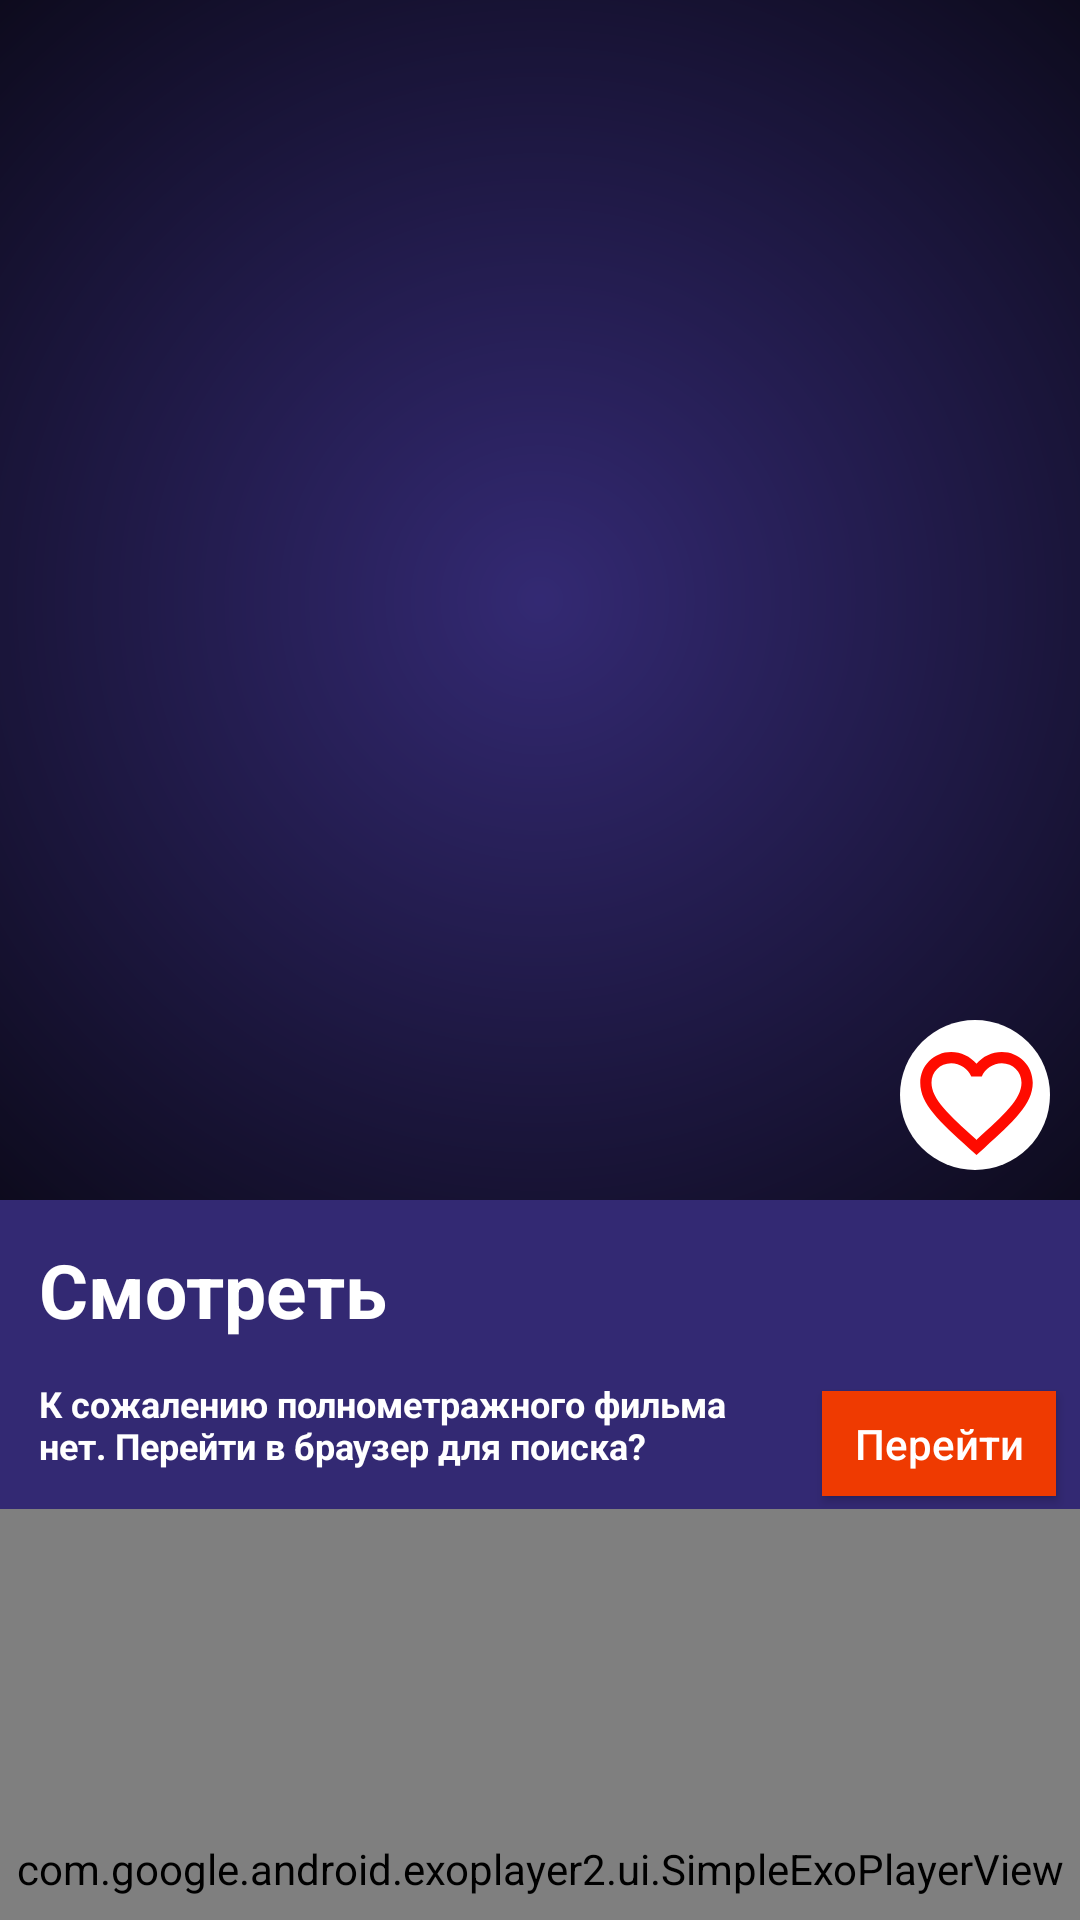

Reconstruct the res/layout file that produces this screen, plus the resources it refers to.
<!-- AndroidManifest.xml: application theme Theme.WorldCinema -->
<!-- res/layout/fragment_film.xml -->
<?xml version="1.0" encoding="utf-8"?>
<androidx.core.widget.NestedScrollView
    xmlns:android="http://schemas.android.com/apk/res/android"
    xmlns:app="http://schemas.android.com/apk/res-auto"
    android:layout_width="match_parent"
    android:layout_height="match_parent"
    android:background="@color/main_color"
    xmlns:tools="http://schemas.android.com/tools">

    <androidx.constraintlayout.widget.ConstraintLayout
        android:layout_width="match_parent"
        android:layout_height="match_parent">

        <androidx.appcompat.widget.AppCompatImageView
            android:scaleType="centerCrop"
            android:id="@+id/filmPreview"
            android:layout_width="match_parent"
            android:layout_height="400dp"
            app:layout_constraintTop_toTopOf="parent" />
        <androidx.appcompat.widget.AppCompatImageView
            android:scaleType="centerCrop"
            android:layout_width="match_parent"
            android:layout_height="400dp"
            android:background="@drawable/gradient_image_film"
            app:layout_constraintTop_toTopOf="parent" />

        <androidx.constraintlayout.widget.ConstraintLayout
            android:layout_width="50dp"
            android:layout_height="50dp"
            android:layout_margin="10dp"
            app:layout_constraintBottom_toBottomOf="@+id/filmPreview"
            app:layout_constraintEnd_toEndOf="parent">
            <androidx.appcompat.widget.AppCompatImageView
                android:layout_width="50dp"
                android:layout_height="50dp"
                android:background="@drawable/favorite_background"
                app:layout_constraintBottom_toBottomOf="parent"
                app:layout_constraintEnd_toEndOf="parent" />
            <androidx.appcompat.widget.AppCompatButton
                android:id="@+id/favorite"
                android:layout_width="45dp"
                android:layout_height="45dp"
                android:layout_marginEnd="2dp"
                android:background="@drawable/ic_baseline_favorite_border_24"
                app:layout_constraintBottom_toBottomOf="parent"
                app:layout_constraintEnd_toEndOf="parent" />
        </androidx.constraintlayout.widget.ConstraintLayout>

        <TextView
            android:id="@+id/filmName"
            android:layout_width="match_parent"
            android:layout_height="30dp"
            android:layout_marginTop="15dp"
            android:layout_marginHorizontal="60dp"
            android:gravity="center"
            android:textColor="@color/white"
            android:textSize="20sp"
            app:layout_constraintEnd_toEndOf="parent"
            app:layout_constraintStart_toStartOf="parent"
            app:layout_constraintTop_toTopOf="parent"/>

        <TextView
            android:id="@+id/age"
            android:layout_width="40dp"
            android:layout_height="30dp"
            android:gravity="center"
            tools:text="18+"
            android:textSize="20sp"
            android:layout_margin="15dp"
            android:textColor="@color/main_color_text"
            app:layout_constraintEnd_toEndOf="parent"
            app:layout_constraintTop_toTopOf="parent" />

        <TextView
            android:id="@+id/textView1"
            android:layout_width="match_parent"
            android:layout_height="wrap_content"
            android:text="@string/watch"
            android:textSize="25dp"
            android:textStyle="bold"
            android:padding="13dp"
            android:textColor="@color/white"
            app:layout_constraintTop_toBottomOf="@+id/filmPreview" />

        <LinearLayout
            android:id="@+id/webContainer"
            android:layout_width="match_parent"
            android:layout_height="wrap_content"
            android:orientation="horizontal"
            android:weightSum="5"
            app:layout_constraintTop_toBottomOf="@+id/textView1">

            <TextView
                android:id="@+id/textView"
                android:layout_width="wrap_content"
                android:layout_height="wrap_content"
                android:paddingHorizontal="13dp"
                android:paddingBottom="13dp"
                android:maxWidth="250dp"
                android:layout_weight="3"
                android:text="@string/sorry"
                android:textColor="@color/white"
                android:textSize="12dp"
                android:textStyle="bold"
                app:layout_constraintStart_toStartOf="parent"
                app:layout_constraintTop_toTopOf="parent" />
            <androidx.appcompat.widget.AppCompatButton
                android:id="@+id/webBtn"
                android:layout_width="70dp"
                android:layout_height="35dp"
                android:layout_weight="1"
                android:layout_gravity="center"
                android:text="Перейти"
                android:textAllCaps="false"
                android:textColor="@color/white"
                android:background="@color/main_color_text"
                app:layout_constraintBottom_toBottomOf="parent"
                app:layout_constraintEnd_toEndOf="parent" />
        </LinearLayout>

        <com.google.android.exoplayer2.ui.SimpleExoPlayerView
            android:id="@+id/playerView"
            app:controller_layout_id="@layout/media_controller"
            android:layout_width="match_parent"
            android:layout_height="240dp"
            app:layout_constraintTop_toBottomOf="@+id/webContainer"
            app:show_buffering="always"/>

        <TextView
            android:id="@+id/textView2"
            android:layout_width="match_parent"
            android:layout_height="wrap_content"
            android:text="@string/description"
            android:textSize="25dp"
            android:textStyle="bold"
            android:padding="13dp"
            android:textColor="@color/white"
            app:layout_constraintTop_toBottomOf="@+id/playerView" />
        <TextView
            android:id="@+id/filmDescription"
            android:layout_width="match_parent"
            android:layout_height="wrap_content"
            android:text=""
            android:textSize="15dp"
            android:padding="13dp"
            android:textColor="@color/white"
            app:layout_constraintTop_toBottomOf="@+id/textView2" />

        <LinearLayout
            android:id="@+id/frameContainer"
            app:layout_constraintTop_toBottomOf="@+id/filmDescription"
            android:layout_width="match_parent"
            android:layout_height="wrap_content"
            android:visibility="gone"
            android:orientation="vertical">
            <TextView
                android:layout_width="match_parent"
                android:layout_height="wrap_content"
                android:text="@string/frames"
                android:textSize="25dp"
                android:textStyle="bold"
                android:padding="13dp"
                android:textColor="@color/white"
                app:layout_constraintTop_toBottomOf="@+id/filmVideo" />
            <androidx.recyclerview.widget.RecyclerView
                android:id="@+id/frames"
                android:layout_width="match_parent"
                android:layout_height="wrap_content"
                android:orientation="horizontal"
                app:layoutManager="androidx.recyclerview.widget.LinearLayoutManager"/>
        </LinearLayout>
    </androidx.constraintlayout.widget.ConstraintLayout>
</androidx.core.widget.NestedScrollView>
<!-- res/layout/media_controller.xml (included above) -->
<?xml version="1.0" encoding="utf-8"?>
<androidx.constraintlayout.widget.ConstraintLayout
        xmlns:android="http://schemas.android.com/apk/res/android"
        xmlns:app="http://schemas.android.com/apk/res-auto"
        android:layout_width="match_parent"
        android:background="#CC000000"
        android:layout_height="match_parent">








        <androidx.appcompat.widget.AppCompatImageView
            android:tint="@color/white"
            android:id="@+id/replay"
            android:layout_width="30dp"
            android:layout_height="30dp"
            android:src="@drawable/ic_baseline_replay_10_24"
            app:layout_constraintBottom_toBottomOf="parent"
            app:layout_constraintEnd_toStartOf="@+id/exo_play"
            app:layout_constraintStart_toStartOf="parent"
            app:layout_constraintTop_toTopOf="parent" />

        <androidx.appcompat.widget.AppCompatImageView
            android:id="@+id/forward"
            android:layout_width="30dp"
            android:layout_height="30dp"
            android:src="@drawable/ic_baseline_forward_10_24"
            android:tint="@color/white"
            app:layout_constraintBottom_toBottomOf="parent"
            app:layout_constraintEnd_toEndOf="parent"
            app:layout_constraintStart_toEndOf="@+id/exo_play"
            app:layout_constraintTop_toTopOf="parent" />

        <ImageView
            android:id="@+id/exo_play"
            android:layout_width="wrap_content"
            android:layout_height="wrap_content"
            android:src="@drawable/exo_controls_play"
            app:layout_constraintBottom_toBottomOf="parent"
            app:layout_constraintEnd_toEndOf="parent"
            app:layout_constraintStart_toStartOf="parent"
            app:layout_constraintTop_toTopOf="parent" />

        <ImageView
            android:visibility="gone"
            android:id="@+id/exo_pause"
            android:layout_width="wrap_content"
            android:layout_height="wrap_content"
            android:src="@drawable/exo_controls_pause"
            app:layout_constraintBottom_toBottomOf="parent"
            app:layout_constraintEnd_toEndOf="parent"
            app:layout_constraintStart_toStartOf="parent"
            app:layout_constraintTop_toTopOf="parent" />

        <TextView
            android:id="@+id/exo_position"
            android:layout_width="wrap_content"
            android:layout_height="wrap_content"
            android:text="00:00:00"
            android:textColor="@color/white"
            app:layout_constraintBottom_toBottomOf="parent"
            app:layout_constraintStart_toStartOf="parent" />

        <TextView
            android:id="@+id/exo_duration"
            android:layout_width="wrap_content"
            android:layout_height="wrap_content"
            android:text="00:00:00"
            android:textColor="@color/white"
            app:layout_constraintBottom_toBottomOf="parent"
            app:layout_constraintEnd_toEndOf="parent" />
</androidx.constraintlayout.widget.ConstraintLayout>
<!-- resources referenced by this layout -->
<resources>
  <color name="main_color">#332973</color>
  <color name="main_color_text">#EF3A01</color>
  <color name="white">#FFFFFFFF</color>
  <!-- drawable favorite_background (drawable-v24) -->
  <?xml version="1.0" encoding="utf-8"?>
  <ripple xmlns:android="http://schemas.android.com/apk/res/android"
      android:color="@color/white">
      <item>
          <shape
              android:shape="oval">
              <solid android:color="@color/white"/>
          </shape>
      </item>
  </ripple>
  <!-- drawable gradient_image_film (drawable) -->
  <?xml version="1.0" encoding="utf-8"?>
  <shape xmlns:android="http://schemas.android.com/apk/res/android">
      <gradient
          android:type="radial"
          android:gradientRadius="100%"
          android:endColor="#000000" />
  </shape>
  <!-- drawable ic_baseline_favorite_border_24 (drawable) -->
  <vector android:height="24dp" android:tint="#FF0B00"
      android:viewportHeight="24" android:viewportWidth="24"
      android:width="24dp" xmlns:android="http://schemas.android.com/apk/res/android">
      <path android:fillColor="@android:color/white" android:pathData="M16.5,3c-1.74,0 -3.41,0.81 -4.5,2.09C10.91,3.81 9.24,3 7.5,3 4.42,3 2,5.42 2,8.5c0,3.78 3.4,6.86 8.55,11.54L12,21.35l1.45,-1.32C18.6,15.36 22,12.28 22,8.5 22,5.42 19.58,3 16.5,3zM12.1,18.55l-0.1,0.1 -0.1,-0.1C7.14,14.24 4,11.39 4,8.5 4,6.5 5.5,5 7.5,5c1.54,0 3.04,0.99 3.57,2.36h1.87C13.46,5.99 14.96,5 16.5,5c2,0 3.5,1.5 3.5,3.5 0,2.89 -3.14,5.74 -7.9,10.05z"/>
  </vector>
  <string name="description">Описание</string>
  <string name="frames">Кадры</string>
  <string name="sorry">К сожалению полнометражного фильма нет. Перейти в браузер для поиска?</string>
  <string name="watch">Смотреть</string>
  <style name="Theme.WorldCinema" parent="Theme.MaterialComponents.DayNight.NoActionBar">
          
          <item name="colorPrimary">@color/purple_500</item>
          <item name="colorPrimaryVariant">@color/purple_700</item>
          <item name="colorOnPrimary">@color/white</item>
          
          <item name="colorSecondary">@color/teal_200</item>
          <item name="colorSecondaryVariant">@color/teal_700</item>
          <item name="colorOnSecondary">@color/black</item>
          
          <item name="android:statusBarColor" tools:targetApi="l">?attr/colorPrimaryVariant</item>
          
      </style>
  <color name="purple_500">#FF6200EE</color>
  <color name="purple_700">#FF3700B3</color>
  <color name="teal_200">#FF03DAC5</color>
  <color name="teal_700">#FF018786</color>
  <color name="black">#FF000000</color>
</resources>
